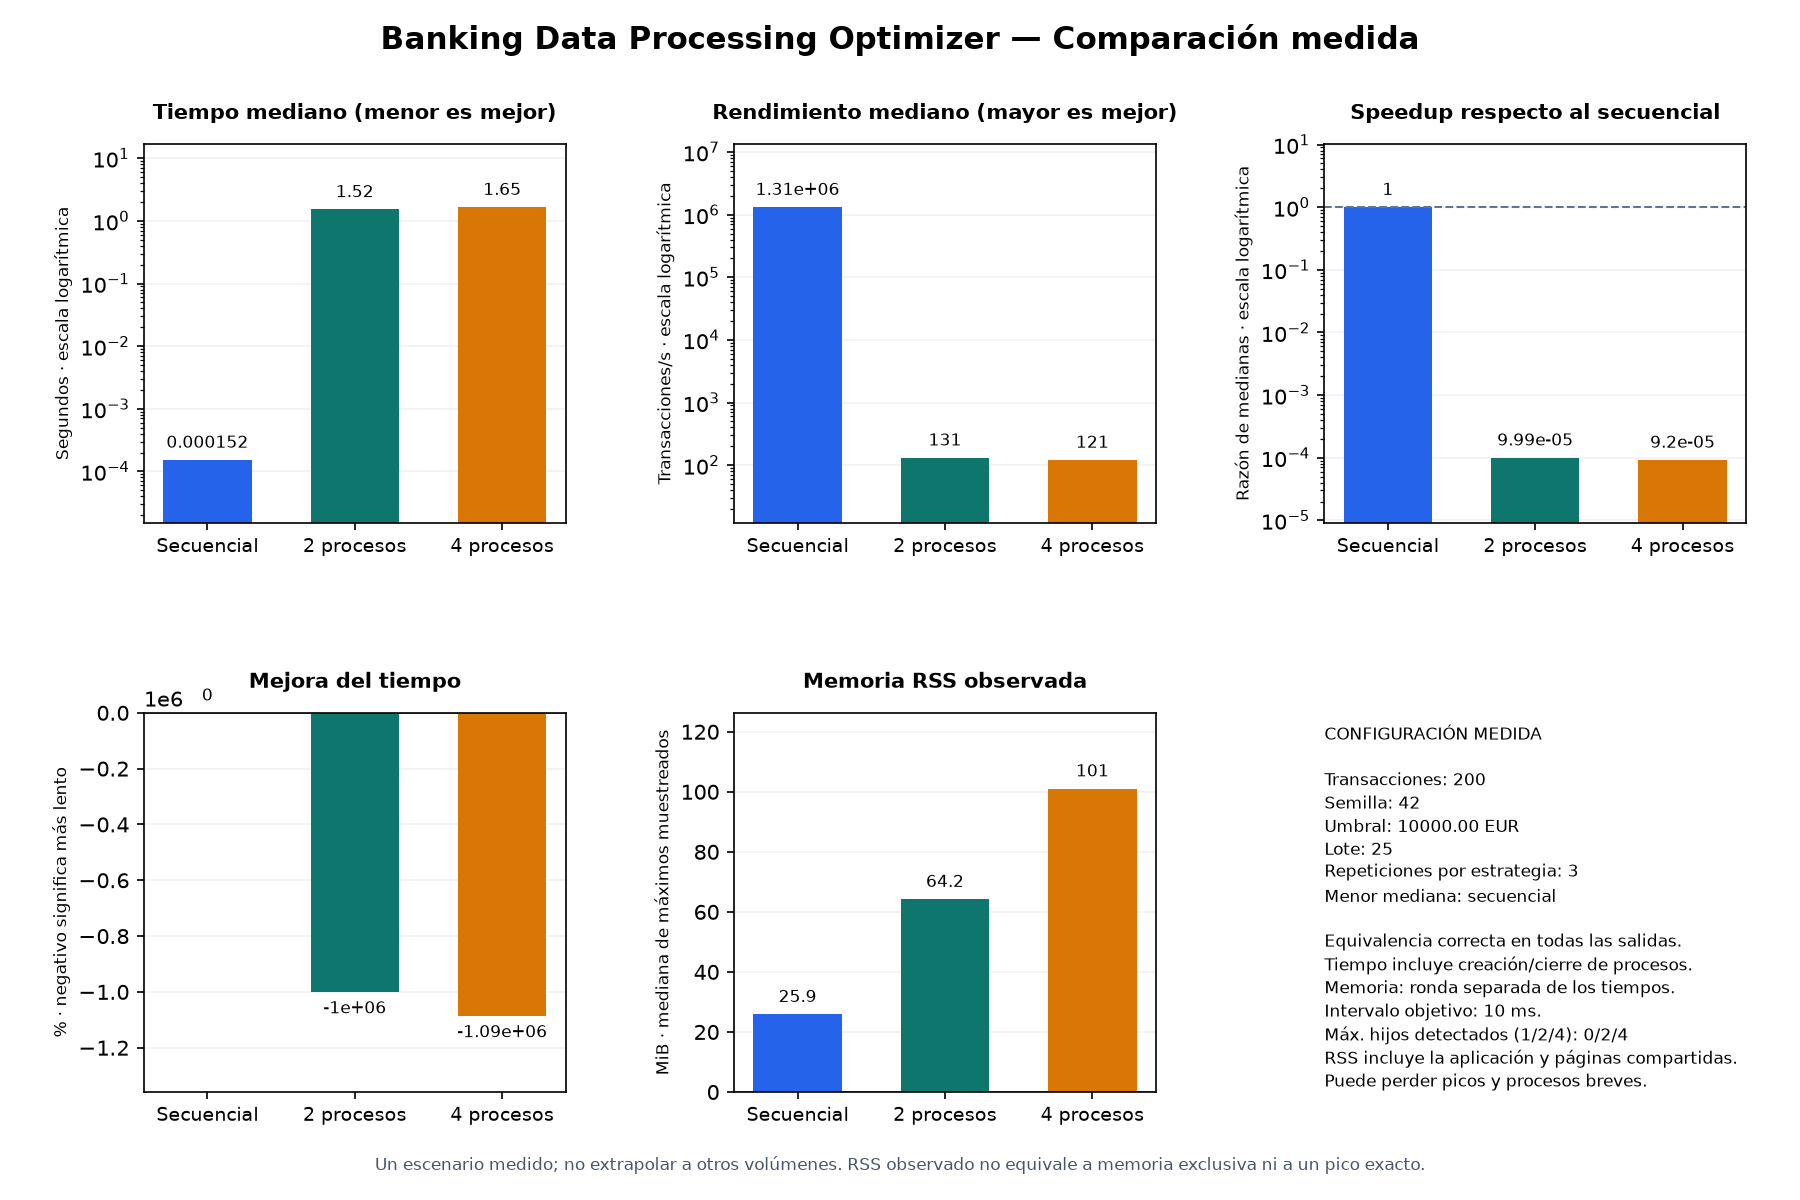

Values plotted in this chart, from the file beside it:
procesos; repeticion; transacciones; semilla; umbral_eur; tiempo_segundos; transacciones_por_segundo; tamano_lote; validacion; speedup_mediana; mejora_tiempo_pct_mediana; memoria_rss_observada_mib
1; 1; 200; 42; 10000,00; 0,001206399989; 165782,49; 25; correcta; 1,000000000; 0,00; 25,71
1; 2; 200; 42; 10000,00; 0,000152099994; 1314924,44; 25; correcta; 1,000000000; 0,00; 25,89
1; 3; 200; 42; 10000,00; 0,000131700013; 1518602,73; 25; correcta; 1,000000000; 0,00; 25,89
2; 1; 200; 42; 10000,00; 2,346353300032; 85,24; 25; correcta; 0,000099858; -1001318,38; 64,06
2; 2; 200; 42; 10000,00; 1,523157300020; 131,31; 25; correcta; 0,000099858; -1001318,38; 64,23
2; 3; 200; 42; 10000,00; 1,208770099969; 165,46; 25; correcta; 0,000099858; -1001318,38; 64,35
4; 1; 200; 42; 10000,00; 1,653311399976; 120,97; 25; correcta; 0,000091997; -1086889,79; 102,91
4; 2; 200; 42; 10000,00; 1,917811100022; 104,29; 25; correcta; 0,000091997; -1086889,79; 101,05
4; 3; 200; 42; 10000,00; 1,585558600025; 126,14; 25; correcta; 0,000091997; -1086889,79; 100,95
